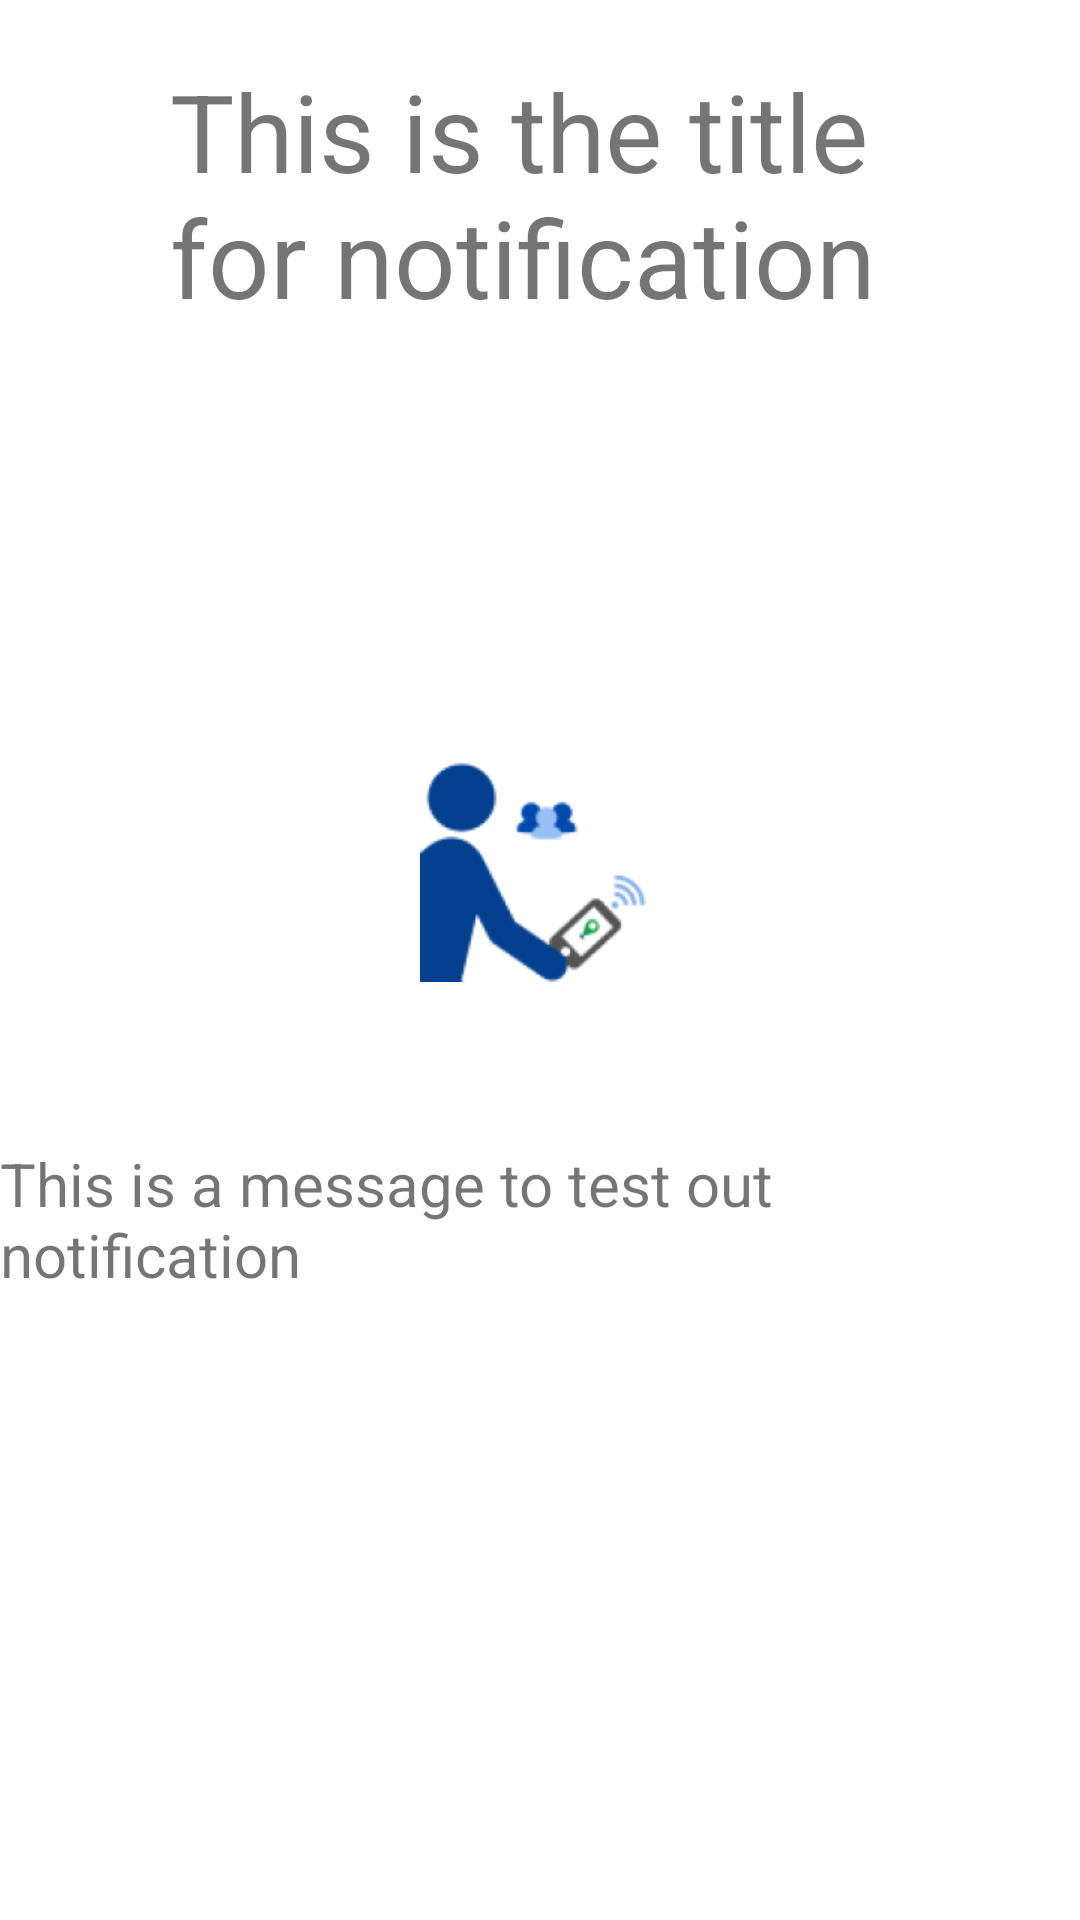

Android layout source for this screen:
<!-- AndroidManifest.xml: application theme Theme.VIPMobileApplicationAndroid -->
<!-- res/layout/notification.xml -->
<?xml version="1.0" encoding="utf-8"?>
<androidx.constraintlayout.widget.ConstraintLayout xmlns:android="http://schemas.android.com/apk/res/android"
    xmlns:app="http://schemas.android.com/apk/res-auto"
    xmlns:tools="http://schemas.android.com/tools"
    android:layout_width="match_parent"
    android:layout_height="match_parent">

    <TextView
        android:id="@+id/notificationTitle"
        android:layout_width="247dp"
        android:layout_height="153dp"
        android:layout_marginHorizontal="20dp"
        android:text="@string/testNotificationTitle"

        android:textSize="36sp"
        app:layout_constraintBottom_toBottomOf="parent"
        app:layout_constraintEnd_toEndOf="parent"
        app:layout_constraintStart_toStartOf="parent"
        app:layout_constraintTop_toTopOf="parent"
        app:layout_constraintVertical_bias="0.04000002" />

    <TextView
        android:id="@+id/notificationText"
        android:layout_width="wrap_content"
        android:layout_height="wrap_content"
        android:layout_alignParentStart="true"
        android:layout_toEndOf="@+id/notificationTitle"
        android:text="@string/testNotificationMessage"
        android:textSize="20sp"
        app:layout_constraintBottom_toBottomOf="parent"
        app:layout_constraintEnd_toEndOf="parent"
        app:layout_constraintStart_toStartOf="parent"
        app:layout_constraintTop_toBottomOf="@+id/notificationTitle" />

    <ImageView
        android:id="@+id/notificationLogo"
        android:layout_width="wrap_content"
        android:layout_height="wrap_content"
        android:layout_marginTop="21dp"
        app:layout_constraintBottom_toTopOf="@+id/notificationText"
        app:layout_constraintEnd_toEndOf="parent"
        app:layout_constraintStart_toStartOf="parent"
        app:layout_constraintTop_toBottomOf="@+id/notificationTitle"
        app:srcCompat="@mipmap/app_logo" />


</androidx.constraintlayout.widget.ConstraintLayout>
<!-- resources referenced by this layout -->
<resources>
  <!-- mipmap app_logo: png bitmap (mipmap-xhdpi, 10355 bytes) -->
  <string name="testNotificationMessage">This is a message to test out notification</string>
  <string name="testNotificationTitle">This is the title for notification</string>
  <style name="Theme.VIPMobileApplicationAndroid" parent="Theme.MaterialComponents.Light.DarkActionBar">
          
          <item name="colorPrimary">@color/light_green</item>
          <item name="colorPrimaryVariant">@color/light_green</item>
          <item name="colorOnPrimary">@color/white</item>
          
          <item name="colorSecondary">@color/black</item>
          <item name="colorSecondaryVariant">@color/teal_700</item>
          <item name="colorOnSecondary">@color/white</item>
          
          <item name="android:statusBarColor" tools:targetApi="l">?attr/colorPrimaryVariant</item>
          
      </style>
  <color name="light_green">#FF129B4C</color>
  <color name="white">#FFFFFFFF</color>
  <color name="black">#FF000000</color>
  <color name="teal_700">#FF018786</color>
</resources>
